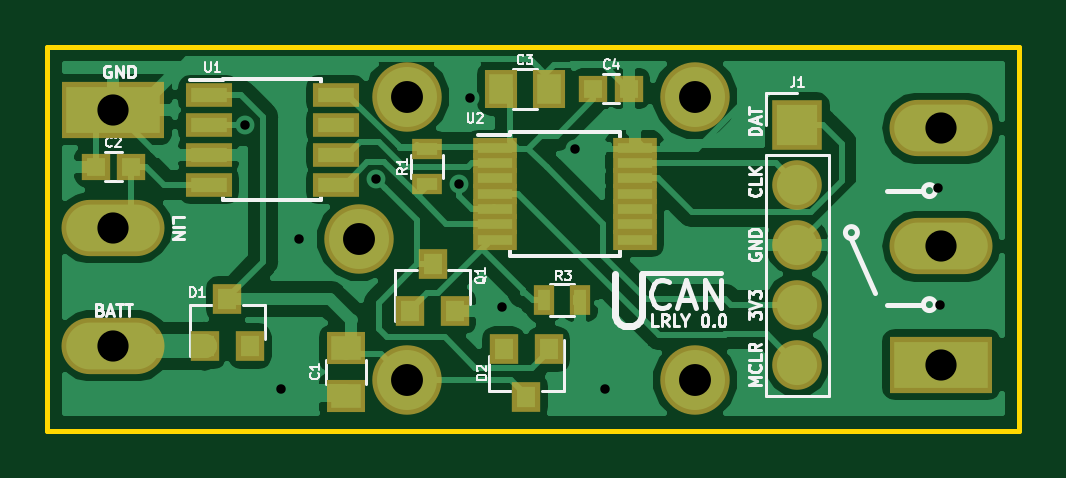
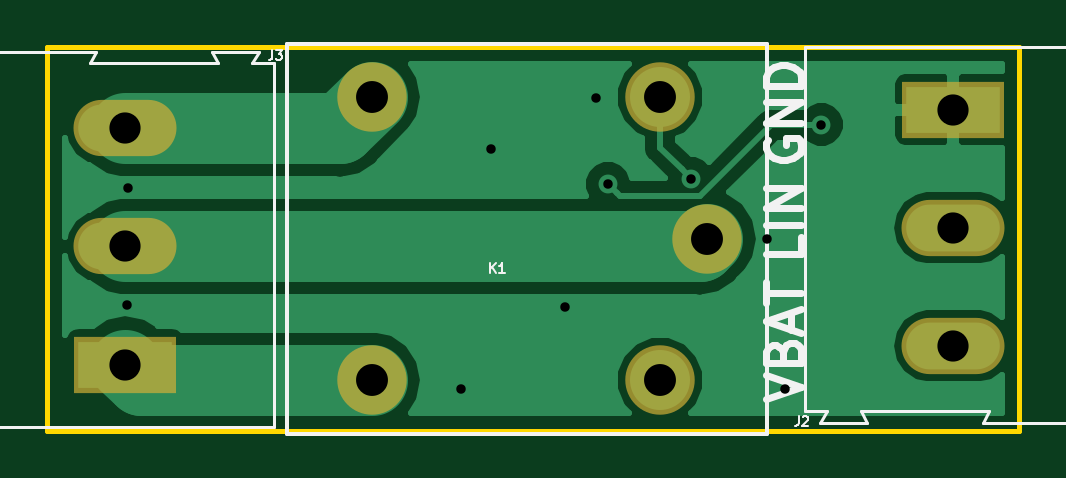
Circuit board: 8 layer files. Board 41.1 x 16.3 mm.
- bottom_copper: lin_bb-B.Cu.gbl (12282 bytes)
- bottom_mask: lin_bb-B.Mask.gbs (950 bytes)
- bottom_silk: lin_bb-B.SilkS.gbo (5190 bytes)
- outline: lin_bb-Edge.Cuts.gko (798 bytes)
- top_copper: lin_bb-F.Cu.gtl (43187 bytes)
- top_mask: lin_bb-F.Mask.gts (2482 bytes)
- top_silk: lin_bb-F.SilkS.gto (19831 bytes)
- drill: lin_bb.drl (566 bytes)

=== bottom_copper: lin_bb-B.Cu.gbl (12282 bytes, source omitted) ===
=== bottom_mask: lin_bb-B.Mask.gbs ===
G04 #@! TF.GenerationSoftware,KiCad,Pcbnew,(2018-02-16 revision c95340fba)-makepkg*
G04 #@! TF.CreationDate,2018-05-26T17:23:00+02:00*
G04 #@! TF.ProjectId,lin_bb,6C696E5F62622E6B696361645F706362,rev?*
G04 #@! TF.SameCoordinates,PX7d54dd0PY6718300*
G04 #@! TF.FileFunction,Soldermask,Bot*
G04 #@! TF.FilePolarity,Negative*
%FSLAX46Y46*%
G04 Gerber Fmt 4.6, Leading zero omitted, Abs format (unit mm)*
G04 Created by KiCad (PCBNEW (2018-02-16 revision c95340fba)-makepkg) date 05/26/18 17:23:00*
%MOMM*%
%LPD*%
G01*
G04 APERTURE LIST*
%ADD10O,4.360000X2.380000*%
%ADD11R,4.360000X2.380000*%
%ADD12C,2.940000*%
G04 APERTURE END LIST*
D10*
X6502400Y-12768600D03*
X6502400Y-7768600D03*
D11*
X6502400Y-2768600D03*
D10*
X41554400Y-3563600D03*
X41554400Y-8563600D03*
D11*
X41554400Y-13563600D03*
D12*
X31116400Y-14229600D03*
X16916400Y-8229600D03*
X31116400Y-2229600D03*
X18916400Y-14229600D03*
X18916400Y-2229600D03*
M02*

=== bottom_silk: lin_bb-B.SilkS.gbo ===
G04 #@! TF.GenerationSoftware,KiCad,Pcbnew,(2018-02-16 revision c95340fba)-makepkg*
G04 #@! TF.CreationDate,2018-05-26T17:23:00+02:00*
G04 #@! TF.ProjectId,lin_bb,6C696E5F62622E6B696361645F706362,rev?*
G04 #@! TF.SameCoordinates,PX7d54dd0PY6718300*
G04 #@! TF.FileFunction,Legend,Bot*
G04 #@! TF.FilePolarity,Positive*
%FSLAX46Y46*%
G04 Gerber Fmt 4.6, Leading zero omitted, Abs format (unit mm)*
G04 Created by KiCad (PCBNEW (2018-02-16 revision c95340fba)-makepkg) date 05/26/18 17:23:00*
%MOMM*%
%LPD*%
G01*
G04 APERTURE LIST*
%ADD10C,0.300000*%
%ADD11C,0.120000*%
%ADD12C,0.150000*%
%ADD13C,0.100000*%
%ADD14O,4.360000X2.380000*%
%ADD15R,4.360000X2.380000*%
%ADD16C,2.940000*%
G04 APERTURE END LIST*
D10*
X14435828Y-15011885D02*
X12935828Y-14511885D01*
X14435828Y-14011885D01*
X13721542Y-13011885D02*
X13650114Y-12797600D01*
X13578685Y-12726171D01*
X13435828Y-12654742D01*
X13221542Y-12654742D01*
X13078685Y-12726171D01*
X13007257Y-12797600D01*
X12935828Y-12940457D01*
X12935828Y-13511885D01*
X14435828Y-13511885D01*
X14435828Y-13011885D01*
X14364400Y-12869028D01*
X14292971Y-12797600D01*
X14150114Y-12726171D01*
X14007257Y-12726171D01*
X13864400Y-12797600D01*
X13792971Y-12869028D01*
X13721542Y-13011885D01*
X13721542Y-13511885D01*
X13364400Y-12083314D02*
X13364400Y-11369028D01*
X12935828Y-12226171D02*
X14435828Y-11726171D01*
X12935828Y-11226171D01*
X14435828Y-10940457D02*
X14435828Y-10083314D01*
X12935828Y-10511885D02*
X14435828Y-10511885D01*
X12935828Y-8146171D02*
X12935828Y-8860457D01*
X14435828Y-8860457D01*
X12935828Y-7646171D02*
X14435828Y-7646171D01*
X12935828Y-6931885D02*
X14435828Y-6931885D01*
X12935828Y-6074742D01*
X14435828Y-6074742D01*
X14364400Y-4038457D02*
X14435828Y-4181314D01*
X14435828Y-4395600D01*
X14364400Y-4609885D01*
X14221542Y-4752742D01*
X14078685Y-4824171D01*
X13792971Y-4895600D01*
X13578685Y-4895600D01*
X13292971Y-4824171D01*
X13150114Y-4752742D01*
X13007257Y-4609885D01*
X12935828Y-4395600D01*
X12935828Y-4252742D01*
X13007257Y-4038457D01*
X13078685Y-3967028D01*
X13578685Y-3967028D01*
X13578685Y-4252742D01*
X12935828Y-3324171D02*
X14435828Y-3324171D01*
X12935828Y-2467028D01*
X14435828Y-2467028D01*
X12935828Y-1752742D02*
X14435828Y-1752742D01*
X14435828Y-1395600D01*
X14364400Y-1181314D01*
X14221542Y-1038457D01*
X14078685Y-967028D01*
X13792971Y-895600D01*
X13578685Y-895600D01*
X13292971Y-967028D01*
X13150114Y-1038457D01*
X13007257Y-1181314D01*
X12935828Y-1395600D01*
X12935828Y-1752742D01*
D11*
X202400Y-16018600D02*
X202400Y-118600D01*
X5252400Y-16018600D02*
X202400Y-16018600D01*
X5002400Y-15518600D02*
X5252400Y-16018600D01*
X10402400Y-15518600D02*
X5002400Y-15518600D01*
X10152400Y-16018600D02*
X10402400Y-15518600D01*
X12152400Y-16018600D02*
X10152400Y-16018600D01*
X11852400Y-15518600D02*
X12152400Y-16018600D01*
X12802400Y-15518600D02*
X11852400Y-15518600D01*
X12802400Y-118600D02*
X12802400Y-15518600D01*
X202400Y-118600D02*
X12802400Y-118600D01*
X47854400Y-313600D02*
X47854400Y-16213600D01*
X42804400Y-313600D02*
X47854400Y-313600D01*
X43054400Y-813600D02*
X42804400Y-313600D01*
X37654400Y-813600D02*
X43054400Y-813600D01*
X37904400Y-313600D02*
X37654400Y-813600D01*
X35904400Y-313600D02*
X37904400Y-313600D01*
X36204400Y-813600D02*
X35904400Y-313600D01*
X35254400Y-813600D02*
X36204400Y-813600D01*
X35254400Y-16213600D02*
X35254400Y-813600D01*
X47854400Y-16213600D02*
X35254400Y-16213600D01*
D12*
X34696400Y-16484600D02*
X14376400Y-16484600D01*
X34696400Y25400D02*
X34696400Y-16484600D01*
X14376400Y25400D02*
X34696400Y25400D01*
X14376400Y-16484600D02*
X14376400Y25400D01*
D13*
X13049233Y-15757552D02*
X13049233Y-16043266D01*
X13068280Y-16100409D01*
X13106376Y-16138504D01*
X13163519Y-16157552D01*
X13201614Y-16157552D01*
X12877804Y-15795647D02*
X12858757Y-15776600D01*
X12820661Y-15757552D01*
X12725423Y-15757552D01*
X12687328Y-15776600D01*
X12668280Y-15795647D01*
X12649233Y-15833742D01*
X12649233Y-15871838D01*
X12668280Y-15928980D01*
X12896852Y-16157552D01*
X12649233Y-16157552D01*
X35337733Y-263552D02*
X35337733Y-549266D01*
X35356780Y-606409D01*
X35394876Y-644504D01*
X35452019Y-663552D01*
X35490114Y-663552D01*
X35185352Y-263552D02*
X34937733Y-263552D01*
X35071066Y-415933D01*
X35013923Y-415933D01*
X34975828Y-434980D01*
X34956780Y-454028D01*
X34937733Y-492123D01*
X34937733Y-587361D01*
X34956780Y-625457D01*
X34975828Y-644504D01*
X35013923Y-663552D01*
X35128209Y-663552D01*
X35166304Y-644504D01*
X35185352Y-625457D01*
X26101638Y-9680552D02*
X26101638Y-9280552D01*
X25873066Y-9680552D02*
X26044495Y-9451980D01*
X25873066Y-9280552D02*
X26101638Y-9509123D01*
X25492114Y-9680552D02*
X25720685Y-9680552D01*
X25606400Y-9680552D02*
X25606400Y-9280552D01*
X25644495Y-9337695D01*
X25682590Y-9375790D01*
X25720685Y-9394838D01*
%LPC*%
D14*
X6502400Y-12768600D03*
X6502400Y-7768600D03*
D15*
X6502400Y-2768600D03*
D14*
X41554400Y-3563600D03*
X41554400Y-8563600D03*
D15*
X41554400Y-13563600D03*
D16*
X31116400Y-14229600D03*
X16916400Y-8229600D03*
X31116400Y-2229600D03*
X18916400Y-14229600D03*
X18916400Y-2229600D03*
M02*

=== outline: lin_bb-Edge.Cuts.gko ===
G04 #@! TF.GenerationSoftware,KiCad,Pcbnew,(2018-02-16 revision c95340fba)-makepkg*
G04 #@! TF.CreationDate,2018-05-26T17:23:00+02:00*
G04 #@! TF.ProjectId,lin_bb,6C696E5F62622E6B696361645F706362,rev?*
G04 #@! TF.SameCoordinates,PX7d54dd0PY6718300*
G04 #@! TF.FileFunction,Profile,NP*
%FSLAX46Y46*%
G04 Gerber Fmt 4.6, Leading zero omitted, Abs format (unit mm)*
G04 Created by KiCad (PCBNEW (2018-02-16 revision c95340fba)-makepkg) date 05/26/18 17:23:00*
%MOMM*%
%LPD*%
G01*
G04 APERTURE LIST*
%ADD10C,0.200000*%
G04 APERTURE END LIST*
D10*
X44856400Y-101600D02*
X3708400Y-101600D01*
X44856400Y-355600D02*
X44856400Y-101600D01*
X44856400Y-16357600D02*
X44856400Y-355600D01*
X3708400Y-16357600D02*
X44856400Y-16357600D01*
X3708400Y-101600D02*
X3708400Y-16357600D01*
M02*

=== top_copper: lin_bb-F.Cu.gtl (43187 bytes, source omitted) ===
=== top_mask: lin_bb-F.Mask.gts ===
G04 #@! TF.GenerationSoftware,KiCad,Pcbnew,(2018-02-16 revision c95340fba)-makepkg*
G04 #@! TF.CreationDate,2018-05-26T17:23:00+02:00*
G04 #@! TF.ProjectId,lin_bb,6C696E5F62622E6B696361645F706362,rev?*
G04 #@! TF.SameCoordinates,PX7d54dd0PY6718300*
G04 #@! TF.FileFunction,Soldermask,Top*
G04 #@! TF.FilePolarity,Negative*
%FSLAX46Y46*%
G04 Gerber Fmt 4.6, Leading zero omitted, Abs format (unit mm)*
G04 Created by KiCad (PCBNEW (2018-02-16 revision c95340fba)-makepkg) date 05/26/18 17:23:00*
%MOMM*%
%LPD*%
G01*
G04 APERTURE LIST*
%ADD10R,1.400000X1.650000*%
%ADD11R,1.650000X1.400000*%
%ADD12R,1.200000X1.150000*%
%ADD13O,2.100000X2.100000*%
%ADD14R,2.100000X2.100000*%
%ADD15O,4.360000X2.380000*%
%ADD16R,4.360000X2.380000*%
%ADD17R,1.300000X0.900000*%
%ADD18R,1.950000X1.000000*%
%ADD19R,1.200000X1.300000*%
%ADD20C,2.940000*%
%ADD21R,1.850000X0.850000*%
%ADD22R,0.900000X1.300000*%
G04 APERTURE END LIST*
D10*
X22926800Y-1879600D03*
X24926800Y-1879600D03*
D11*
X16344900Y-12881100D03*
X16344900Y-14881100D03*
D12*
X7252400Y-5181600D03*
X5752400Y-5181600D03*
D13*
X35458400Y-13563600D03*
X35458400Y-11023600D03*
X35458400Y-8483600D03*
X35458400Y-5943600D03*
D14*
X35458400Y-3403600D03*
D15*
X6502400Y-12768600D03*
X6502400Y-7768600D03*
D16*
X6502400Y-2768600D03*
D17*
X19761200Y-4431600D03*
X19761200Y-5931600D03*
D18*
X15933400Y-2133600D03*
X15933400Y-3403600D03*
X15933400Y-4673600D03*
X15933400Y-5943600D03*
X10533400Y-5943600D03*
X10533400Y-4673600D03*
X10533400Y-3403600D03*
X10533400Y-2133600D03*
D15*
X41554400Y-3563600D03*
X41554400Y-8563600D03*
D16*
X41554400Y-13563600D03*
D12*
X28322400Y-1879600D03*
X26822400Y-1879600D03*
D19*
X11328400Y-10785600D03*
X12278400Y-12785600D03*
X10378400Y-12785600D03*
D20*
X31116400Y-14229600D03*
X16916400Y-8229600D03*
X31116400Y-2229600D03*
X18916400Y-14229600D03*
X18916400Y-2229600D03*
D19*
X20015200Y-9312400D03*
X20965200Y-11312400D03*
X19065200Y-11312400D03*
D21*
X28565900Y-4374600D03*
X28565900Y-5024600D03*
X28565900Y-5674600D03*
X28565900Y-6324600D03*
X28565900Y-6974600D03*
X28565900Y-7624600D03*
X28565900Y-8274600D03*
X22665900Y-8274600D03*
X22665900Y-7624600D03*
X22665900Y-6974600D03*
X22665900Y-6324600D03*
X22665900Y-5674600D03*
X22665900Y-5024600D03*
X22665900Y-4374600D03*
D22*
X26251600Y-10820400D03*
X24751600Y-10820400D03*
D19*
X23977600Y-14919200D03*
X23027600Y-12919200D03*
X24927600Y-12919200D03*
M02*

=== top_silk: lin_bb-F.SilkS.gto (19831 bytes, source omitted) ===
=== drill: lin_bb.drl ===
M48
;DRILL file {KiCad (2018-02-16 revision c95340fba)-makepkg} date 05/26/18 17:20:39
;FORMAT={-:-/ absolute / metric / decimal}
FMAT,2
METRIC,TZ
T1C0.400
T2C1.320
T3C1.350
%
G90
G05
M71
T1
X12.09Y-3.404
X13.614Y-14.58
X14.376Y-8.23
X17.606Y-5.703
X21.133Y-5.907
X21.615Y-2.261
X22.962Y-11.121
X26.06Y-4.42
X27.33Y-14.58
X41.427Y-6.071
X41.491Y-11.024
T2
X41.554Y-3.564
X41.554Y-8.564
X41.554Y-13.564
X6.502Y-2.769
X6.502Y-7.769
X6.502Y-12.769
T3
X16.916Y-8.23
X18.916Y-2.23
X18.916Y-14.23
X31.116Y-2.23
X31.116Y-14.23
T0
M30
